Run: headless pygame with SDL's dummy video driver; simulated clock (each Clock.tick advances the game by its frame time, no real sleeping); random seed 0; keys injected as events and as key.get_pressed() state; no mouse input.
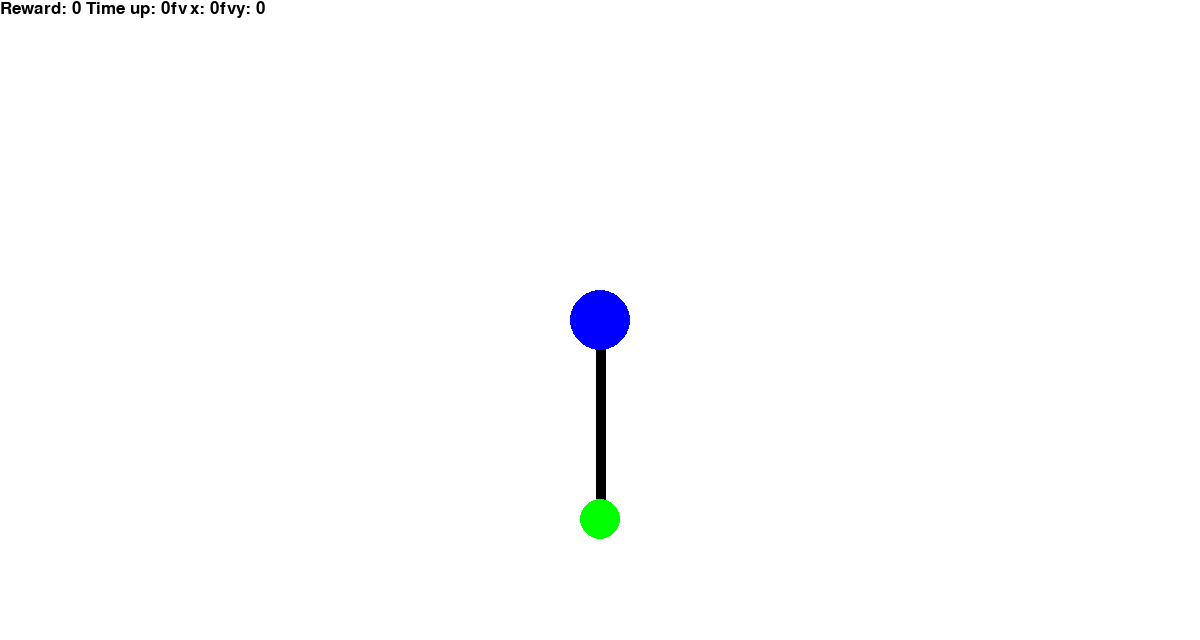
Frame 1 of 4 · flips 1–60 · no input
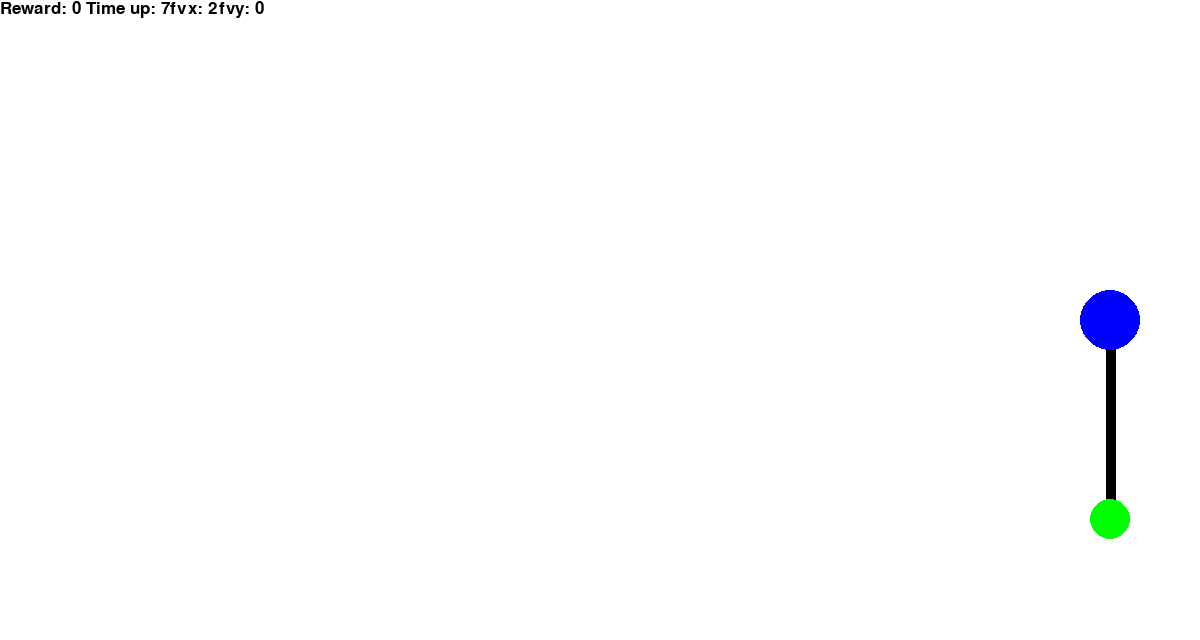
Frame 2 of 4 · flips 61–180 · tapped SPACE, RETURN · held RIGHT (→), D
Frame 3 of 4 · flips 181–300 · held DOWN (↓), S · screen unchanged from frame 2, image omitted
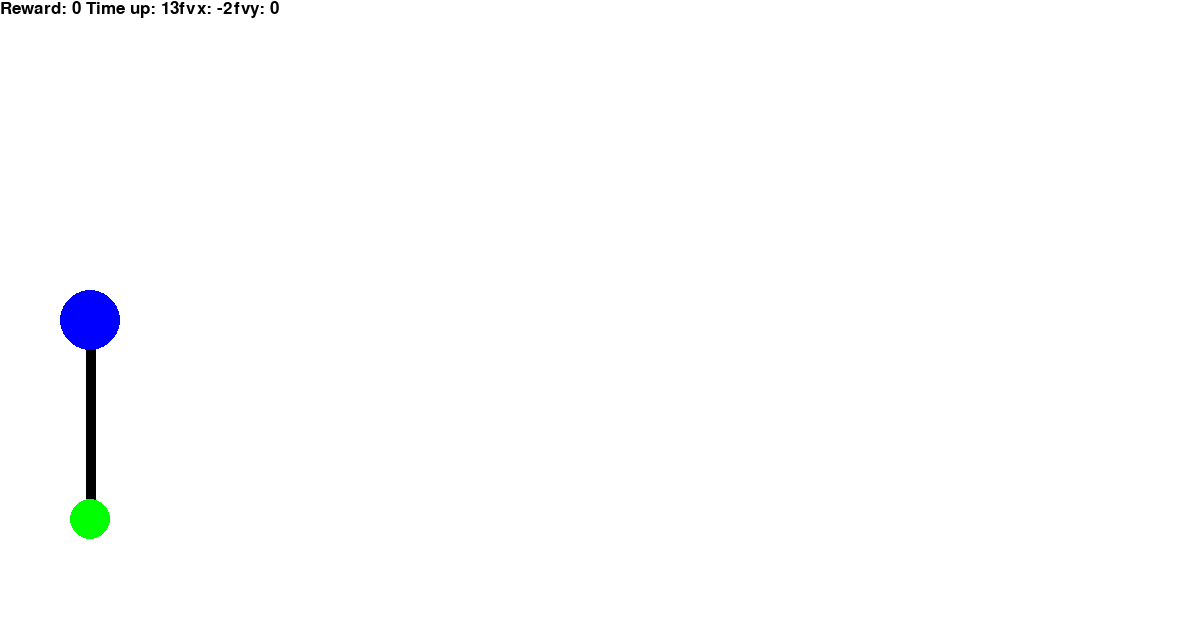
Frame 4 of 4 · flips 301–420 · held LEFT (←), A, UP (↑), W

The pygame program that drew these frames:

import pygame 
from collections import namedtuple
import math

pygame.init()
font = pygame.font.SysFont('arial', 25)

Vector = namedtuple('Vector', 'x, y')

class Point():
    def __init__(self, x, y, vec_x, vec_y, force_vec_x, force_vec_y, fixed=False, tethered=False):
        self.x = x
        self.y = y
        self.tethered = tethered
        self.vec_x = vec_x
        self.vec_y = vec_y
        self.force_vec_x = force_vec_x
        self.force_vec_y = force_vec_y
        self.fixed = fixed

    def move(self, force, w, h, gravity_vec, link=None, rad=0):
        self.force_vec_x, self.force_vec_y = force
        self.vec_x += self.force_vec_x + gravity_vec.x
        self.vec_y += self.force_vec_y + gravity_vec.y

        self.x += self.vec_x
        self.y += self.vec_y

        if self.tethered:

            dx = self.x - link.x
            dy = self.y - link.y
            dist = math.hypot(dx, dy) + 1e-9
            correction = (rad - dist) / dist
            self.x += dx * correction
            self.y += dy * correction

            ux, uy  = dx/dist, dy/dist

            k = 1
            c = 1     
            dlen = dist - rad

            Fsx, Fsy = -k * dlen * ux, -k * dlen * uy
            vrel_x = self.vec_x - force.x
            vrel_y = self.vec_y - force.y
            Fdamp_x = -c * (vrel_x*ux + vrel_y*uy) * ux
            Fdamp_y = -c * (vrel_x*ux + vrel_y*uy) * uy

            self.vec_x += (Fsx + Fdamp_x)
            self.vec_y += (Fsy + Fdamp_y)

        if self.y >= h / 2 and self.fixed:
            self.y = h / 2
            self.vec_y = 0
        if self.y >= h - 30:
            self.y = h - 30
            self.vec_y = 0
        if self.y <= 30:
            self.y = 30
            self.vec_y = 0
        if self.x >= w - 90:
            self.x = w - 90
            self.vec_x = 0
        if self.x <= 90:
            self.x = 90
            self.vec_x = 0

        if self.vec_x > 45:
            self.vec_x = 45
        elif self.vec_x < -45:
            self.vec_x = -45
        if self.vec_y > 45:
            self.vec_y = 45
        elif self.vec_y < -45:
            self.vec_y = -45

class Pendulum():
    def __init__(self, w=1200, h=640, speed=30, gravity=4):
        self.w = w
        self.h = h
        self.stem_to_joint = 200
        self.joint_to_leaf = 80
        self.gravity = gravity
        self.speed = speed
        self.display = pygame.display.set_mode((self.w, self.h))
        pygame.display.set_caption('Pendulum')
        self.clock = pygame.time.Clock()
        self.reset()

    def reset(self):
        self.force = Vector(0, 0)
        self.stem = Point(self.w / 2, self.h / 2, 0, 0, 0, 0, fixed=True)
        self.joint = Point(self.w / 2, self.h / 2 + 200, 0, 0, 0, 0, tethered=True)
        self.gravity_vec = Vector(0, self.gravity)
        self.time_up = 0
        self.frame_iteration = 0

    def sim_step(self):
        self.frame_iteration += 1
        for event in pygame.event.get():
            if event.type == pygame.QUIT:
                pygame.quit()
                quit()
            if event.type == pygame.KEYDOWN:
                if event.key == pygame.K_LEFT:
                    self.force = Vector(-2, 0)
                elif event.key == pygame.K_RIGHT:
                    self.force = Vector(2, 0)

        self.stem.move(self.force, self.w, self.h, self.gravity_vec)
        self.joint.move(Vector(-self.stem.vec_x, -self.stem.vec_y), self.w, self.h, self.gravity_vec, link=Vector(self.stem.x, self.stem.y), rad=self.stem_to_joint)

        self.reward = 0
        self.done = False

        if self.joint.y < self.h / 2:
            self.reward = 5
            self.time_up += 1
        
        if self.frame_iteration == 50:
            self.done = True
            return self.reward, self.done, self.time_up
        
        self._update_ui()
        self.clock.tick(self.speed)

        return self.reward, self.done, self.time_up
    
    def _update_ui(self):
        self.display.fill((255, 255, 255))

        pygame.draw.line(self.display, (0, 0, 0), (self.stem.x, self.stem.y), (self.joint.x, self.joint.y), 10)

        pygame.draw.circle(self.display, (0, 0, 255), (self.stem.x, self.stem.y), 30)
        pygame.draw.circle(self.display, (0, 255, 0), (self.joint.x, self.joint.y), 20)

        text = font.render("Reward: " + str(self.reward) + " Time up: " + str(self.time_up) + "fvx: " + str(self.stem.force_vec_x) + "fvy: " + str(self.stem.force_vec_y), True, (0, 0, 0))
        self.display.blit(text, [0, 0])

        pygame.display.flip()


if __name__ == "__main__":
    sim = Pendulum()

    while True:
        reward, done, time_up = sim.sim_step()

    pygame.quit()
